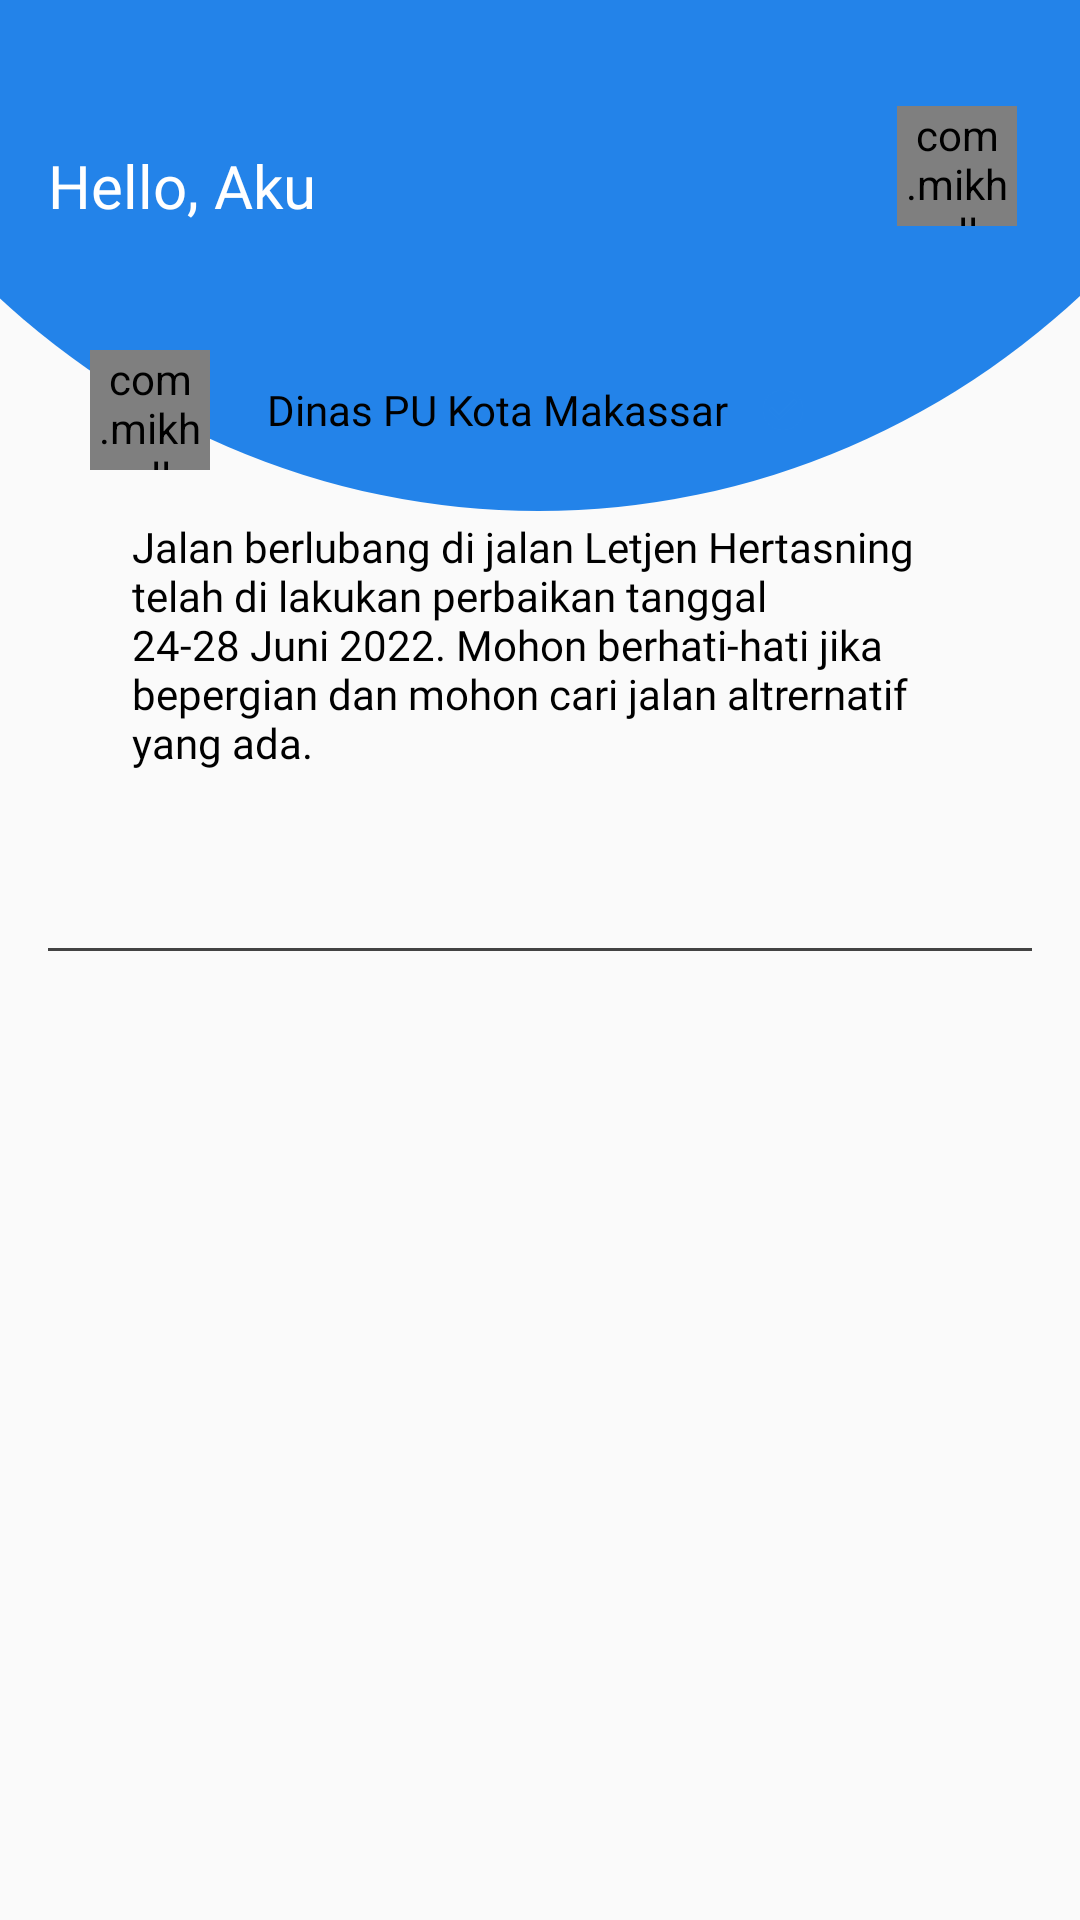

Produce the Android XML layout that renders to this screen, including the resource entries it uses.
<!-- AndroidManifest.xml: application theme Theme.LAPORYUK -->
<!-- res/layout/fragment_second.xml -->
<?xml version="1.0" encoding="utf-8"?>
<androidx.constraintlayout.widget.ConstraintLayout xmlns:android="http://schemas.android.com/apk/res/android"
    xmlns:app="http://schemas.android.com/apk/res-auto"
    android:layout_width="match_parent"
    android:layout_height="match_parent">

    <androidx.core.widget.NestedScrollView
        android:layout_width="match_parent"
        android:layout_height="0dp"
        app:layout_constraintBottom_toBottomOf="parent"
        app:layout_constraintEnd_toEndOf="parent"
        app:layout_constraintStart_toStartOf="parent"
        app:layout_constraintTop_toTopOf="parent">

        <androidx.constraintlayout.widget.ConstraintLayout
            android:layout_width="match_parent"
            android:layout_height="match_parent">

            <ImageView
                android:id="@+id/iv_home"
                android:layout_width="match_parent"
                android:layout_height="wrap_content"
                android:layout_marginTop="-44dp"
                android:background="@drawable/bg_menu"
                app:layout_constraintEnd_toEndOf="parent"
                app:layout_constraintStart_toStartOf="parent"
                app:layout_constraintTop_toTopOf="parent" />

            <TextView
                android:layout_width="wrap_content"
                android:layout_height="wrap_content"
                android:layout_marginStart="16dp"
                android:layout_marginBottom="95dp"
                android:fontFamily="@font/nunitoregular"
                android:text="Hello, Aku"
                android:textColor="@color/white"
                android:textSize="20dp"
                app:layout_constraintBottom_toBottomOf="@+id/iv_home"
                app:layout_constraintStart_toStartOf="parent" />

            <com.mikhaellopez.circularimageview.CircularImageView
                android:id="@+id/ci_image"
                android:layout_width="40dp"
                android:layout_height="40dp"
                android:layout_marginEnd="21dp"
                android:layout_marginBottom="95dp"
                android:src="@drawable/profil"
                app:civ_border_color="@color/white"
                app:civ_border_width="1dp"
                app:layout_constraintBottom_toBottomOf="@+id/iv_home"
                app:layout_constraintEnd_toEndOf="parent" />

            <androidx.constraintlayout.widget.ConstraintLayout
                android:id="@+id/cl_dinas"
                android:layout_width="match_parent"
                android:layout_height="wrap_content"
                android:layout_marginStart="16dp"
                android:layout_marginTop="-70dp"
                android:layout_marginEnd="16dp"
                android:background="@drawable/bg_home_dinas"
                android:elevation="15dp"
                app:layout_constraintLeft_toLeftOf="parent"
                app:layout_constraintStart_toStartOf="parent"
                app:layout_constraintTop_toBottomOf="@+id/iv_home">

                <LinearLayout
                    android:id="@+id/ll_dinas"
                    android:layout_width="match_parent"
                    android:layout_height="wrap_content"
                    android:layout_marginStart="14dp"
                    android:layout_marginTop="16dp"
                    android:gravity="center_vertical"
                    android:orientation="horizontal"
                    app:layout_constraintEnd_toEndOf="parent"
                    app:layout_constraintStart_toStartOf="parent"
                    app:layout_constraintTop_toTopOf="parent">

                    <com.mikhaellopez.circularimageview.CircularImageView
                        android:id="@+id/ci_image1"
                        android:layout_width="40dp"
                        android:layout_height="40dp"
                        android:src="@drawable/profilkota" />

                    <TextView
                        android:layout_width="wrap_content"
                        android:layout_height="wrap_content"
                        android:layout_marginStart="19dp"
                        android:fontFamily="@font/nunitosemibold"
                        android:text="Dinas PU Kota Makassar"
                        android:textColor="@color/black" />

                    <ImageView
                        android:layout_width="16dp"
                        android:layout_height="16dp"
                        android:layout_marginStart="10dp"
                        android:src="@drawable/vektor_centang" />
                </LinearLayout>

                <TextView
                    android:layout_width="match_parent"
                    android:layout_height="wrap_content"
                    android:layout_marginStart="28dp"
                    android:layout_marginTop="16dp"
                    android:layout_marginEnd="28dp"
                    android:layout_marginBottom="43dp"
                    android:fontFamily="@font/nunitoregular"
                    android:text="Jalan berlubang di jalan Letjen Hertasning telah di lakukan perbaikan tanggal 24-28 Juni 2022. Mohon berhati-hati jika bepergian dan mohon cari jalan altrernatif yang ada."
                    android:textColor="@color/black"
                    app:layout_constraintBottom_toBottomOf="parent"
                    app:layout_constraintEnd_toEndOf="parent"
                    app:layout_constraintStart_toStartOf="parent"
                    app:layout_constraintTop_toBottomOf="@+id/ll_dinas" />
            </androidx.constraintlayout.widget.ConstraintLayout>

            <View
                android:id="@+id/v_garis"
                android:layout_width="match_parent"
                android:layout_height="1dp"
                android:layout_marginStart="16dp"
                android:layout_marginTop="16dp"
                android:layout_marginEnd="16dp"
                android:background="#434343"
                app:layout_constraintEnd_toEndOf="parent"
                app:layout_constraintStart_toStartOf="parent"
                app:layout_constraintTop_toBottomOf="@+id/cl_dinas" />

            <androidx.recyclerview.widget.RecyclerView
                android:layout_width="match_parent"
                android:layout_height="wrap_content"
                app:layout_constraintTop_toBottomOf="@id/v_garis" />

        </androidx.constraintlayout.widget.ConstraintLayout>

    </androidx.core.widget.NestedScrollView>

</androidx.constraintlayout.widget.ConstraintLayout>
<!-- resources referenced by this layout -->
<resources>
  <color name="black">#FF000000</color>
  <color name="white">#FFFFFFFF</color>
  <!-- drawable bg_menu (drawable) -->
  <vector xmlns:android="http://schemas.android.com/apk/res/android"
      xmlns:tools="http://schemas.android.com/tools"
      android:width="375dp"
      android:height="214dp"
      android:viewportWidth="375"
      android:viewportHeight="214"
      tools:ignore="VectorRaster">
    <path
        android:pathData="M187,-68m-282,0a282,282 0,1 1,564 0a282,282 0,1 1,-564 0"
        android:fillColor="#2383E9"/>
  </vector>
  <!-- drawable profil: png bitmap (drawable, 4014 bytes) -->
  <!-- drawable profilkota: png bitmap (drawable, 1619 bytes) -->
  <!-- drawable vektor_centang (drawable) -->
  <vector android:height="24dp" android:tint="#2383E9"
      android:viewportHeight="24" android:viewportWidth="24"
      android:width="24dp" xmlns:android="http://schemas.android.com/apk/res/android">
      <path android:fillColor="@android:color/white" android:pathData="M12,2C6.48,2 2,6.48 2,12s4.48,10 10,10 10,-4.48 10,-10S17.52,2 12,2zM10,17l-5,-5 1.41,-1.41L10,14.17l7.59,-7.59L19,8l-9,9z"/>
  </vector>
  <style name="Theme.LAPORYUK" parent="Theme.AppCompat.Light.NoActionBar">
          
          <item name="colorPrimary">@color/purple_500</item>
          <item name="colorPrimaryVariant">@color/purple_700</item>
          <item name="colorOnPrimary">@color/white</item>
          
          <item name="colorSecondary">@color/teal_200</item>
          <item name="colorSecondaryVariant">@color/teal_700</item>
          <item name="colorOnSecondary">@color/black</item>
          
          <item name="android:statusBarColor">?attr/colorPrimaryVariant</item>
          
      </style>
  <color name="purple_500">#FF6200EE</color>
  <color name="purple_700">#FF3700B3</color>
  <color name="teal_200">#FF03DAC5</color>
  <color name="teal_700">#FF018786</color>
</resources>
